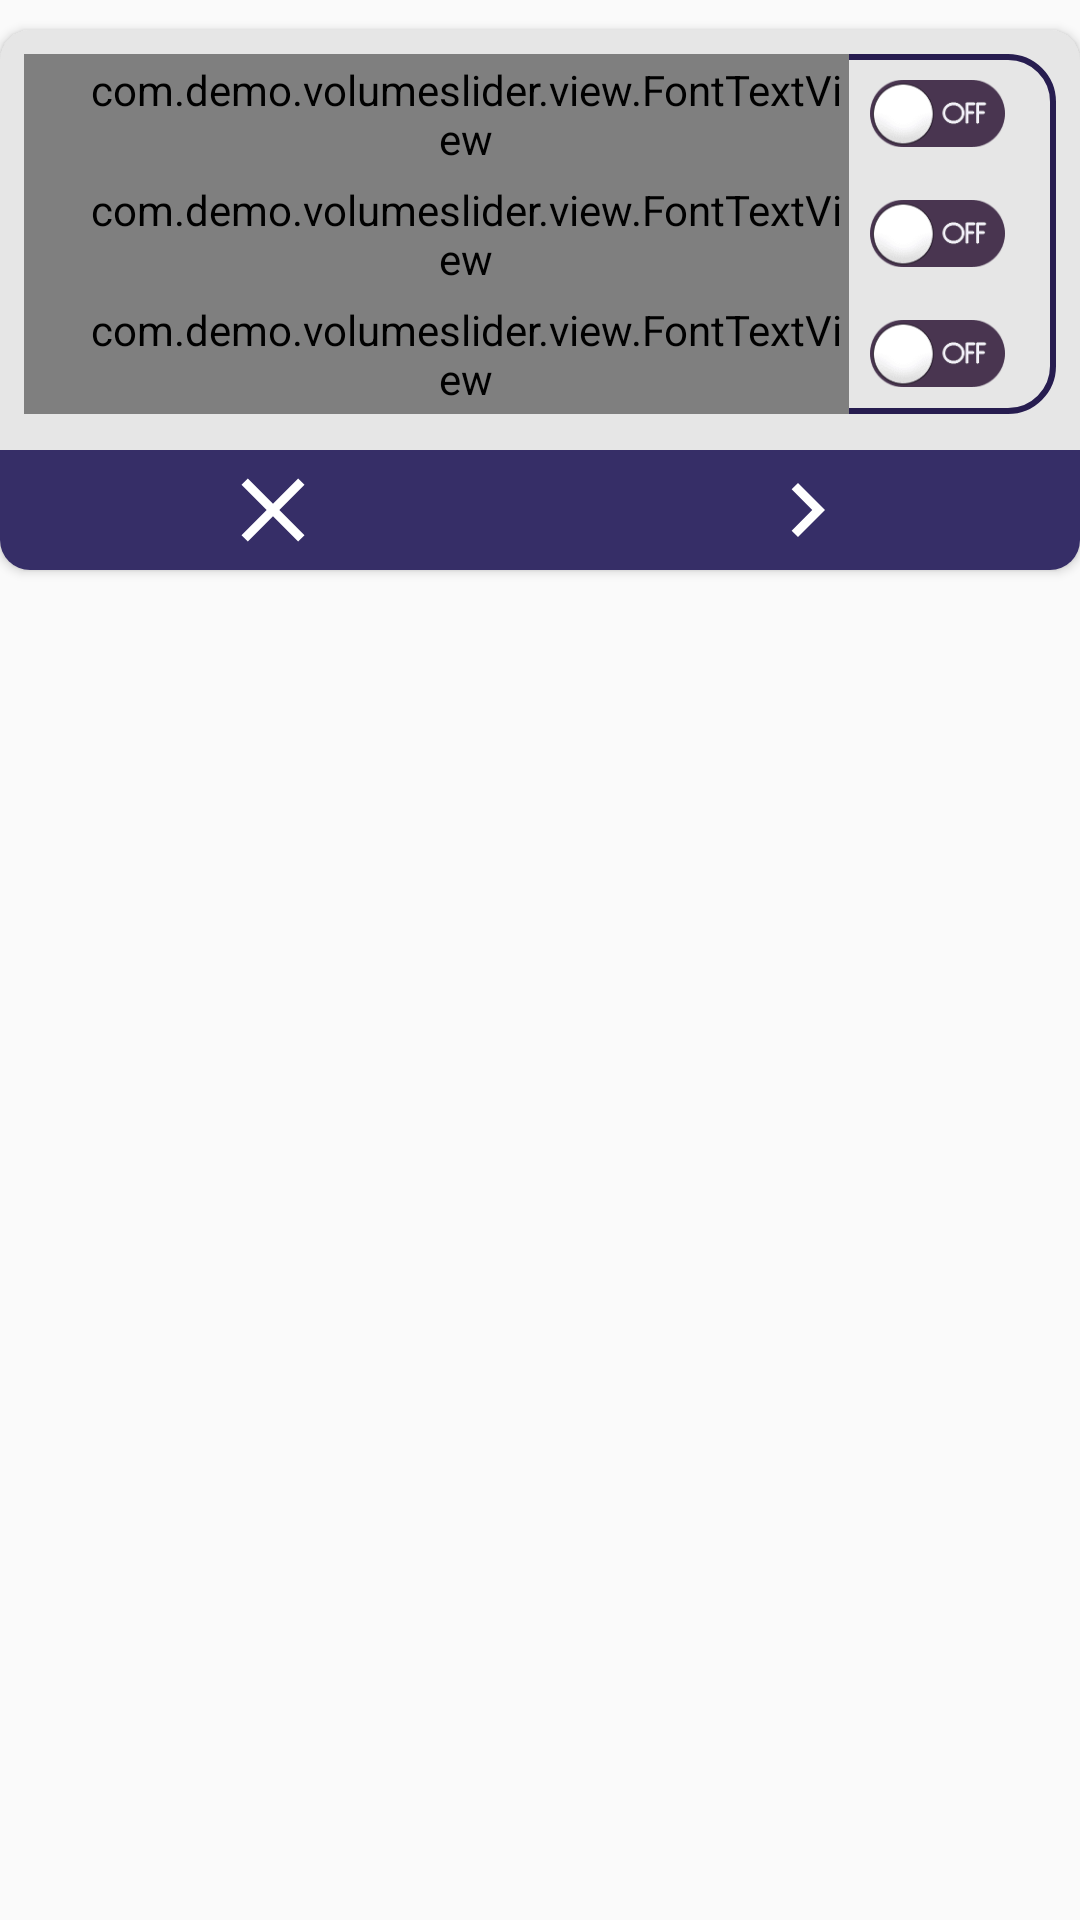

Write the Android layout XML for this screen, with the resource values it uses.
<!-- AndroidManifest.xml: application theme AppTheme -->
<!-- res/layout/bottom_sheet_service.xml -->
<?xml version="1.0" encoding="utf-8"?>
<androidx.constraintlayout.widget.ConstraintLayout xmlns:android="http://schemas.android.com/apk/res/android"
    xmlns:app="http://schemas.android.com/apk/res-auto"
    android:layout_width="match_parent"
    android:layout_height="wrap_content">

    <androidx.cardview.widget.CardView
        android:layout_width="match_parent"
        android:layout_height="@dimen/_180sdp"
        android:layout_marginTop="@dimen/_10sdp"
        android:elevation="@dimen/_10sdp"
        app:cardBackgroundColor="@color/theme_bg"
        app:cardCornerRadius="@dimen/_10sdp"
        app:layout_constraintEnd_toEndOf="parent"
        app:layout_constraintStart_toStartOf="parent"
        app:layout_constraintTop_toTopOf="parent">

        <LinearLayout
            android:id="@+id/per_bg"
            android:layout_width="match_parent"
            android:layout_height="wrap_content"
            android:layout_above="@+id/bot_bar"
            android:layout_alignParentTop="true"
            android:layout_centerHorizontal="true"
            android:layout_marginStart="8dp"
            android:layout_marginLeft="8dp"
            android:layout_marginTop="8dp"
            android:layout_marginEnd="8dp"
            android:layout_marginRight="8dp"
            android:layout_marginBottom="8dp"
            android:background="@drawable/round_bg"
            android:orientation="vertical"
            app:layout_constraintEnd_toEndOf="parent"
            app:layout_constraintStart_toStartOf="parent"
            app:layout_constraintTop_toTopOf="parent">

            <LinearLayout
                android:id="@+id/laywrite"
                android:layout_width="match_parent"
                android:layout_height="@dimen/_40sdp"
                android:layout_weight="1"
                android:gravity="center">

                <com.demo.volumeslider.view.FontTextView
                    android:layout_width="0dp"
                    android:layout_height="match_parent"
                    android:layout_weight="1"
                    android:gravity="start|center_vertical"
                    android:paddingLeft="@dimen/_20sdp"
                    android:text="System Write Permission"
                    android:textColor="@android:color/black"
                    android:textSize="@dimen/_14sdp"
                    android:textStyle="bold" />

                <LinearLayout
                    android:layout_width="wrap_content"
                    android:layout_height="match_parent"
                    android:layout_marginLeft="@dimen/_7sdp"
                    android:layout_marginRight="@dimen/_17sdp"
                    android:gravity="center">

                    <ImageView
                        android:id="@+id/btnwrite"
                        android:layout_width="135px"
                        android:layout_height="71px"
                        android:src="@drawable/off" />
                </LinearLayout>
            </LinearLayout>

            <LinearLayout
                android:id="@+id/layaccess"
                android:layout_width="match_parent"
                android:layout_height="@dimen/_40sdp"
                android:layout_weight="1"
                android:gravity="center">

                <com.demo.volumeslider.view.FontTextView
                    android:layout_width="0dp"
                    android:layout_height="match_parent"
                    android:layout_weight="1"
                    android:gravity="start|center_vertical"
                    android:paddingLeft="@dimen/_20sdp"
                    android:text="Accessibility"
                    android:textColor="@android:color/black"
                    android:textSize="@dimen/_14sdp"
                    android:textStyle="bold" />

                <LinearLayout
                    android:layout_width="wrap_content"
                    android:layout_height="match_parent"
                    android:layout_marginLeft="@dimen/_7sdp"
                    android:layout_marginRight="@dimen/_17sdp"
                    android:gravity="center">

                    <ImageView
                        android:id="@+id/btnaccess"
                        android:layout_width="135px"
                        android:layout_height="71px"
                        android:src="@drawable/off" />
                </LinearLayout>
            </LinearLayout>

            <LinearLayout
                android:id="@+id/laydnd"
                android:layout_width="match_parent"
                android:layout_height="0dp"
                android:layout_weight="1"
                android:gravity="center"
                android:visibility="gone">

                <com.demo.volumeslider.view.FontTextView
                    android:layout_width="0dp"
                    android:layout_height="match_parent"
                    android:layout_weight="1"
                    android:gravity="start|center_vertical"
                    android:paddingLeft="@dimen/_20sdp"
                    android:text="Do not Disturb Permission"
                    android:textColor="@android:color/black"
                    android:textSize="@dimen/_14sdp" />

                <LinearLayout
                    android:layout_width="wrap_content"
                    android:layout_height="match_parent"
                    android:layout_marginLeft="@dimen/_7sdp"
                    android:layout_marginRight="@dimen/_17sdp"
                    android:gravity="center">

                    <ImageView
                        android:id="@+id/btndnd"
                        android:layout_width="135px"
                        android:layout_height="71px"
                        android:src="@drawable/off" />
                </LinearLayout>
            </LinearLayout>

            <LinearLayout
                android:id="@+id/layoverlay"
                android:layout_width="match_parent"
                android:layout_height="@dimen/_40sdp"
                android:layout_weight="1"
                android:gravity="center">

                <com.demo.volumeslider.view.FontTextView
                    android:layout_width="0dp"
                    android:layout_height="match_parent"
                    android:layout_weight="1"
                    android:gravity="start|center_vertical"
                    android:paddingLeft="@dimen/_20sdp"
                    android:text="Overlay Permission"
                    android:textColor="@android:color/black"
                    android:textSize="@dimen/_14sdp"
                    android:textStyle="bold" />

                <LinearLayout
                    android:layout_width="wrap_content"
                    android:layout_height="match_parent"
                    android:layout_marginLeft="@dimen/_7sdp"
                    android:layout_marginRight="@dimen/_17sdp"
                    android:gravity="center">

                    <ImageView
                        android:id="@+id/btnoverlay"
                        android:layout_width="135px"
                        android:layout_height="71px"
                        android:src="@drawable/off" />
                </LinearLayout>
            </LinearLayout>

            <RelativeLayout
                android:id="@+id/line3"
                android:layout_width="match_parent"
                android:layout_height="wrap_content"
                android:layout_marginLeft="@dimen/_10sdp"
                android:layout_marginRight="@dimen/_10sdp"
                android:background="#000" />

            <LinearLayout
                android:id="@+id/layadmin"
                android:layout_width="match_parent"
                android:layout_height="0dp"
                android:layout_weight="1"
                android:gravity="center"
                android:visibility="gone">

                <com.demo.volumeslider.view.FontTextView
                    android:layout_width="0dp"
                    android:layout_height="match_parent"
                    android:layout_weight="1"
                    android:gravity="start|center_vertical"
                    android:paddingLeft="@dimen/_20sdp"
                    android:text="Administration Permission"
                    android:textColor="@android:color/black"
                    android:textSize="@dimen/_14sdp" />

                <LinearLayout
                    android:layout_width="wrap_content"
                    android:layout_height="match_parent"
                    android:layout_marginLeft="@dimen/_7sdp"
                    android:layout_marginRight="@dimen/_17sdp"
                    android:gravity="center">

                    <ImageView
                        android:id="@+id/btnadmin"
                        android:layout_width="135px"
                        android:layout_height="71px"
                        android:src="@drawable/off" />
                </LinearLayout>
            </LinearLayout>
        </LinearLayout>

        <LinearLayout
            android:id="@+id/bot_bar"
            android:layout_width="match_parent"
            android:layout_height="wrap_content"
            android:layout_gravity="bottom"
            android:background="@color/colorPrimary"
            android:gravity="top"
            android:padding="@dimen/_2sdp"
            android:weightSum="2">

            <ImageView
                android:id="@+id/close"
                android:layout_width="0dp"
                android:layout_height="wrap_content"
                android:layout_weight="1"
                android:src="@drawable/ic_baseline_clear_24"
                app:tint="@color/white" />

            <ImageView
                android:id="@+id/next"
                android:layout_width="0dp"
                android:layout_height="wrap_content"
                android:layout_weight="1"
                android:src="@drawable/ic_baseline_navigate_next_24"
                app:tint="@color/white" />
        </LinearLayout>
    </androidx.cardview.widget.CardView>
</androidx.constraintlayout.widget.ConstraintLayout>
<!-- resources referenced by this layout -->
<resources>
  <color name="colorPrimary">#362e67</color>
  <color name="theme_bg">#e6e6e6</color>
  <color name="white">#ffffff</color>
  <dimen name="_10sdp">10dp</dimen>
  <dimen name="_14sdp">14dp</dimen>
  <dimen name="_17sdp">17dp</dimen>
  <dimen name="_180sdp">180dp</dimen>
  <dimen name="_20sdp">20dp</dimen>
  <dimen name="_2sdp">2dp</dimen>
  <dimen name="_40sdp">40dp</dimen>
  <dimen name="_7sdp">7dp</dimen>
  <!-- drawable ic_baseline_clear_24 (drawable) -->
  <?xml version="1.0" encoding="utf-8"?>
  <vector xmlns:android="http://schemas.android.com/apk/res/android" android:tint="?attr/colorControlNormal" android:height="36dp" android:width="36dp" android:viewportWidth="24" android:viewportHeight="24">
      <path android:fillColor="@android:color/white" android:pathData="M19,6.41L17.59,5 12,10.59 6.41,5 5,6.41 10.59,12 5,17.59 6.41,19 12,13.41 17.59,19 19,17.59 13.41,12z"/>
  </vector>
  <!-- drawable ic_baseline_navigate_next_24 (drawable) -->
  <?xml version="1.0" encoding="utf-8"?>
  <vector xmlns:android="http://schemas.android.com/apk/res/android" android:tint="?attr/colorControlNormal" android:height="36dp" android:width="36dp" android:viewportWidth="24" android:viewportHeight="24">
      <path android:fillColor="@android:color/black" android:pathData="M10,6L8.59,7.41 13.17,12l-4.58,4.59L10,18l6,-6z"/>
  </vector>
  <!-- drawable off: png bitmap (drawable-xhdpi, 1347 bytes) -->
  <!-- drawable round_bg (drawable) -->
  <?xml version="1.0" encoding="utf-8"?>
  <selector xmlns:android="http://schemas.android.com/apk/res/android">
      <item>
          <shape android:shape="rectangle">
              <solid android:color="@color/theme_bg"/>
              <stroke android:width="2dp" android:color="@color/colorPrimaryDark"/>
              <corners android:radius="15dp"/>
          </shape>
      </item>
  </selector>
  <style name="AppTheme" parent="@style/Theme.AppCompat.Light.DarkActionBar">
          <item name="colorAccent">@color/colorAccent</item>
          <item name="colorPrimary">@color/colorPrimary</item>
          <item name="colorPrimaryDark">@color/colorPrimaryDark</item>
      </style>
  <color name="colorPrimaryDark">#271d50</color>
  <color name="colorAccent">#545082</color>
</resources>
